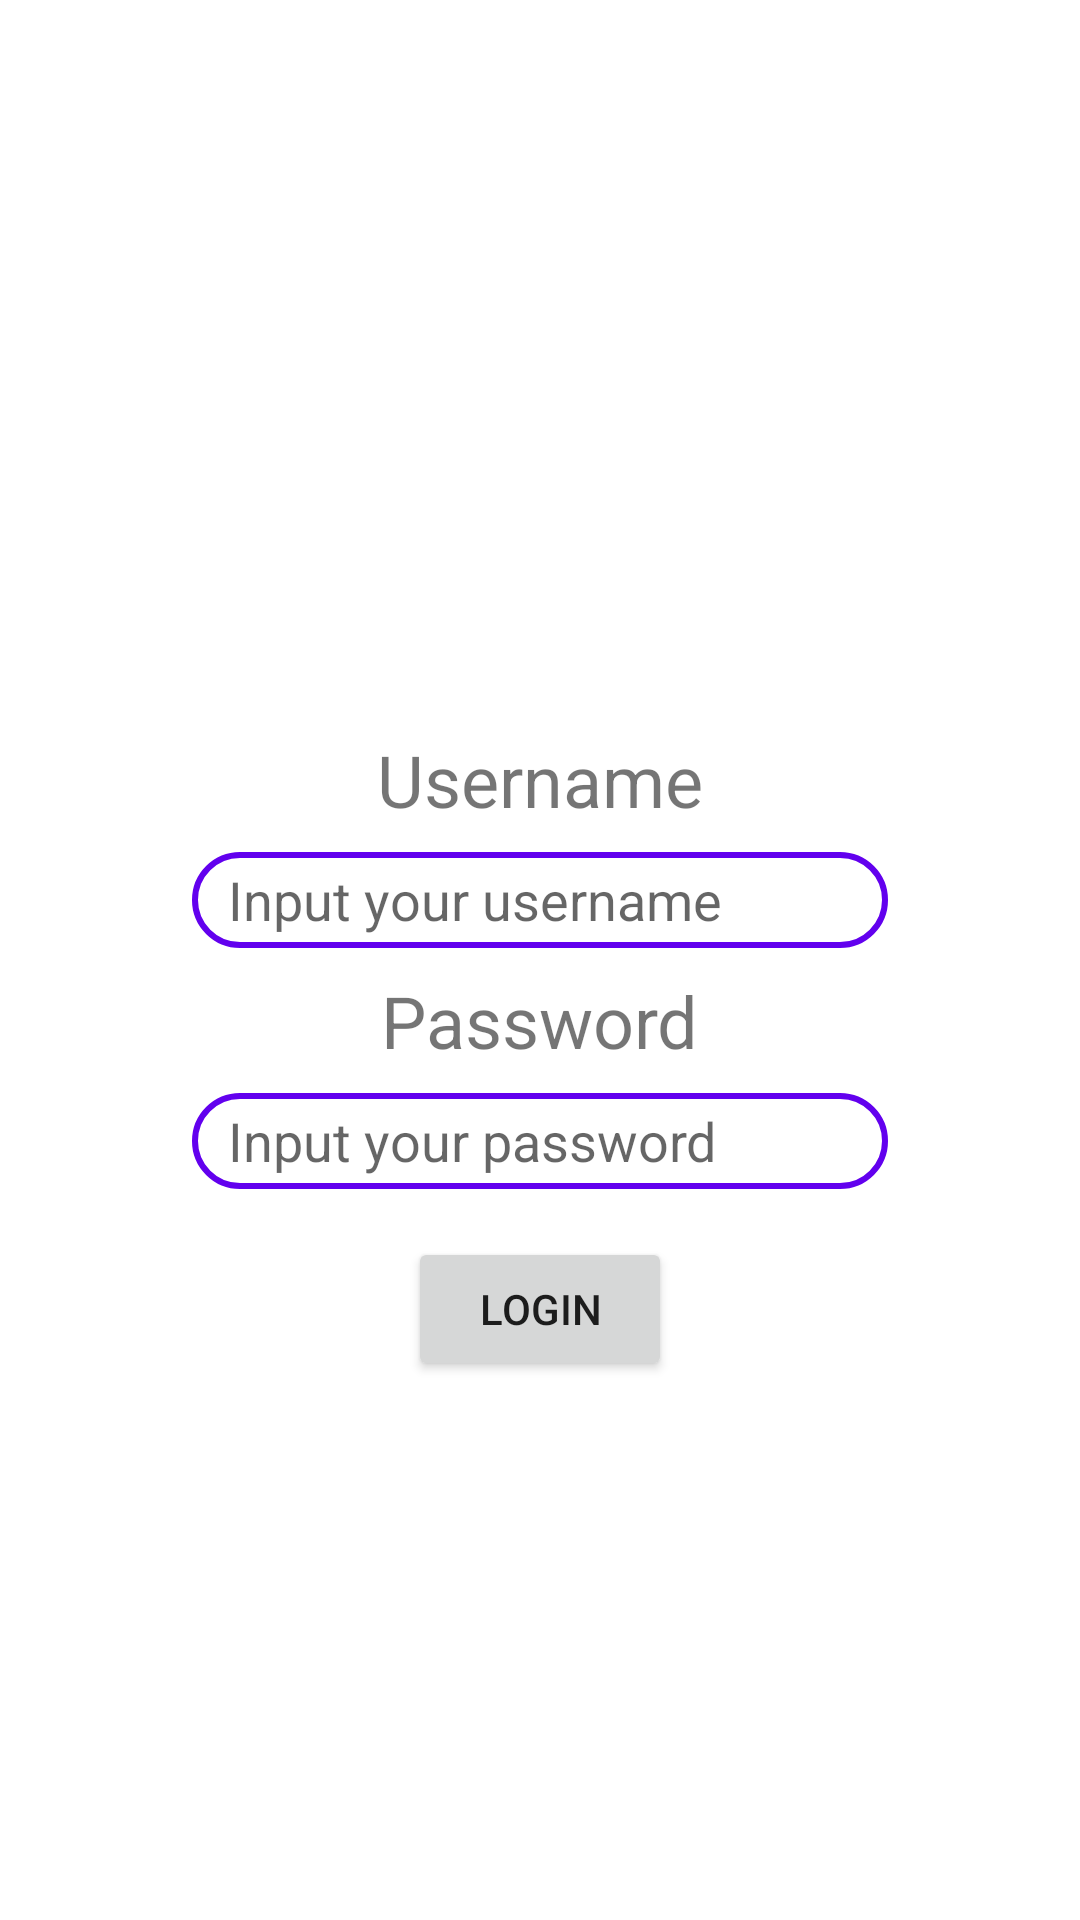

This screen was rendered from an Android layout file. Write that file and the resources it references.
<!-- AndroidManifest.xml: application theme Theme.CompanyFinder -->
<!-- res/layout/activity_login.xml -->
<?xml version="1.0" encoding="utf-8"?>
<androidx.constraintlayout.widget.ConstraintLayout xmlns:android="http://schemas.android.com/apk/res/android"
    xmlns:app="http://schemas.android.com/apk/res-auto"
    xmlns:tools="http://schemas.android.com/tools"
    android:layout_width="match_parent"
    android:layout_height="match_parent"
    tools:context=".ui.activity.LoginActivity">

    <LinearLayout
        android:id="@+id/ll_login"
        android:orientation="vertical"
        app:layout_constraintEnd_toEndOf="parent"
        app:layout_constraintStart_toStartOf="parent"
        app:layout_constraintBottom_toBottomOf="parent"
        app:layout_constraintTop_toTopOf="parent"
        android:layout_marginEnd="64dp"
        android:layout_marginStart="64dp"
        android:layout_width="match_parent"
        android:layout_height="wrap_content">
        <TextView
            android:layout_gravity="center"
            android:textSize="24sp"
            android:text="@string/username"
            android:layout_width="wrap_content"
            android:layout_height="wrap_content"
            android:layout_marginBottom="8dp"/>
        <EditText
            android:paddingStart="12dp"
            android:hint="@string/username_hint"
            android:background="@drawable/et_stryle"
            android:id="@+id/et_username"
            android:layout_width="match_parent"
            android:layout_height="32dp"
            android:layout_marginBottom="8dp"/>
        <TextView
            android:layout_gravity="center"
            android:textSize="24sp"
            android:text="@string/password"
            android:layout_width="wrap_content"
            android:layout_height="wrap_content"
            android:layout_marginBottom="8dp"/>
        <EditText
            android:inputType="textPassword"
            android:hint="@string/password_hint"
            android:paddingStart="12dp"
            android:background="@drawable/et_stryle"
            android:id="@+id/et_password"
            android:layout_width="match_parent"
            android:layout_height="32dp"/>
    </LinearLayout>
    <Button
        android:id="@+id/btn_login"
        android:layout_marginTop="16dp"
        app:layout_constraintTop_toBottomOf="@id/ll_login"
        app:layout_constraintEnd_toEndOf="parent"
        app:layout_constraintStart_toStartOf="parent"
        android:text="@string/login"
        android:layout_width="wrap_content"
        android:layout_height="wrap_content"/>


</androidx.constraintlayout.widget.ConstraintLayout>
<!-- resources referenced by this layout -->
<resources>
  <!-- drawable et_stryle (drawable) -->
  <?xml version="1.0" encoding="utf-8"?>
  <shape xmlns:android="http://schemas.android.com/apk/res/android" android:shape="rectangle">
      <stroke
          android:width="2dp"
          android:color="?colorPrimary"/>
      <corners android:radius="30dp"/>
  </shape>
  <string name="login">Login</string>
  <string name="password">Password</string>
  <string name="password_hint">Input your password</string>
  <string name="username">Username</string>
  <string name="username_hint">Input your username</string>
  <style name="Theme.CompanyFinder" parent="Theme.MaterialComponents.DayNight.DarkActionBar">
          
          <item name="colorPrimary">@color/purple_500</item>
          <item name="colorPrimaryVariant">@color/purple_700</item>
          <item name="colorOnPrimary">@color/white</item>
          
          <item name="colorSecondary">@color/teal_200</item>
          <item name="colorSecondaryVariant">@color/teal_700</item>
          <item name="colorOnSecondary">@color/black</item>
          
          <item name="android:statusBarColor" tools:targetApi="l">?attr/colorPrimaryVariant</item>
          
      </style>
  <color name="purple_500">#FF6200EE</color>
  <color name="purple_700">#FF3700B3</color>
  <color name="white">#FFFFFFFF</color>
  <color name="teal_200">#FF03DAC5</color>
  <color name="teal_700">#FF018786</color>
  <color name="black">#FF000000</color>
</resources>
